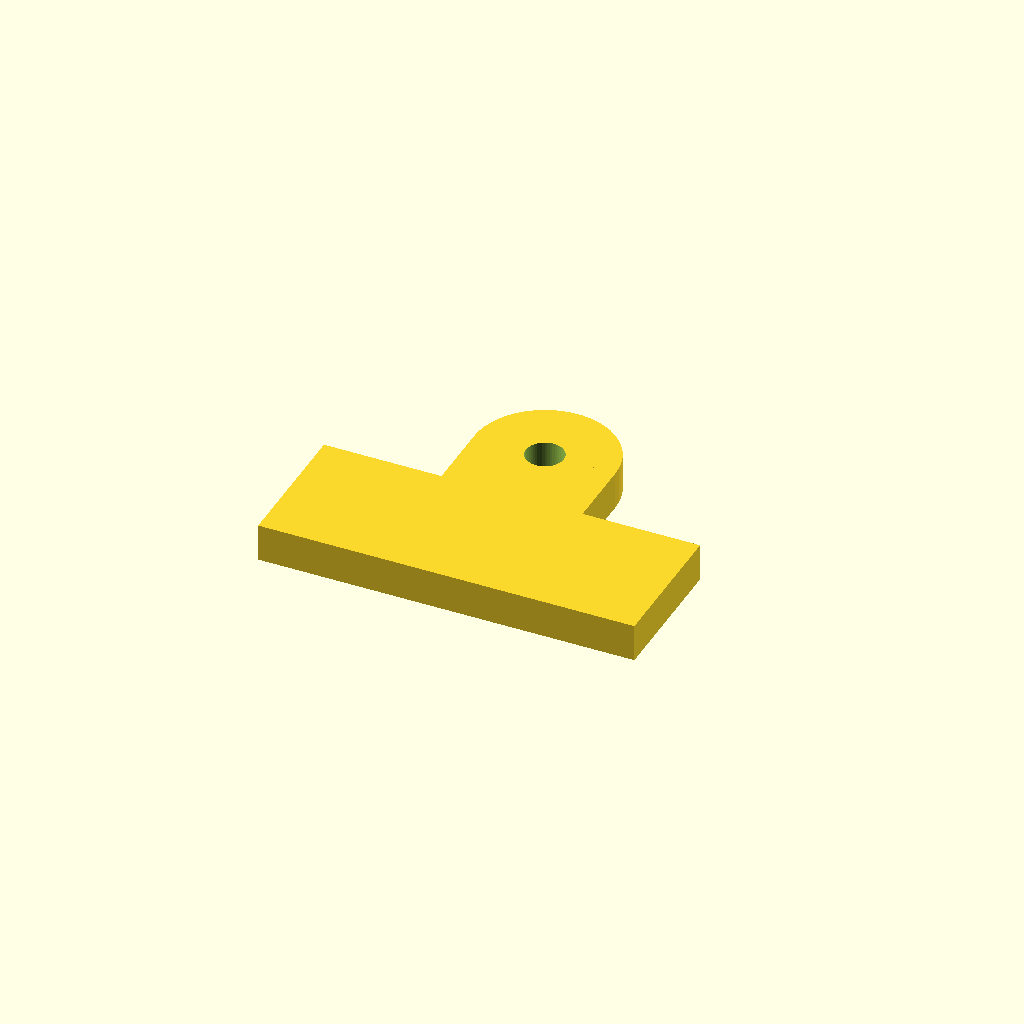
Cell 1 — every parameter at its default value.
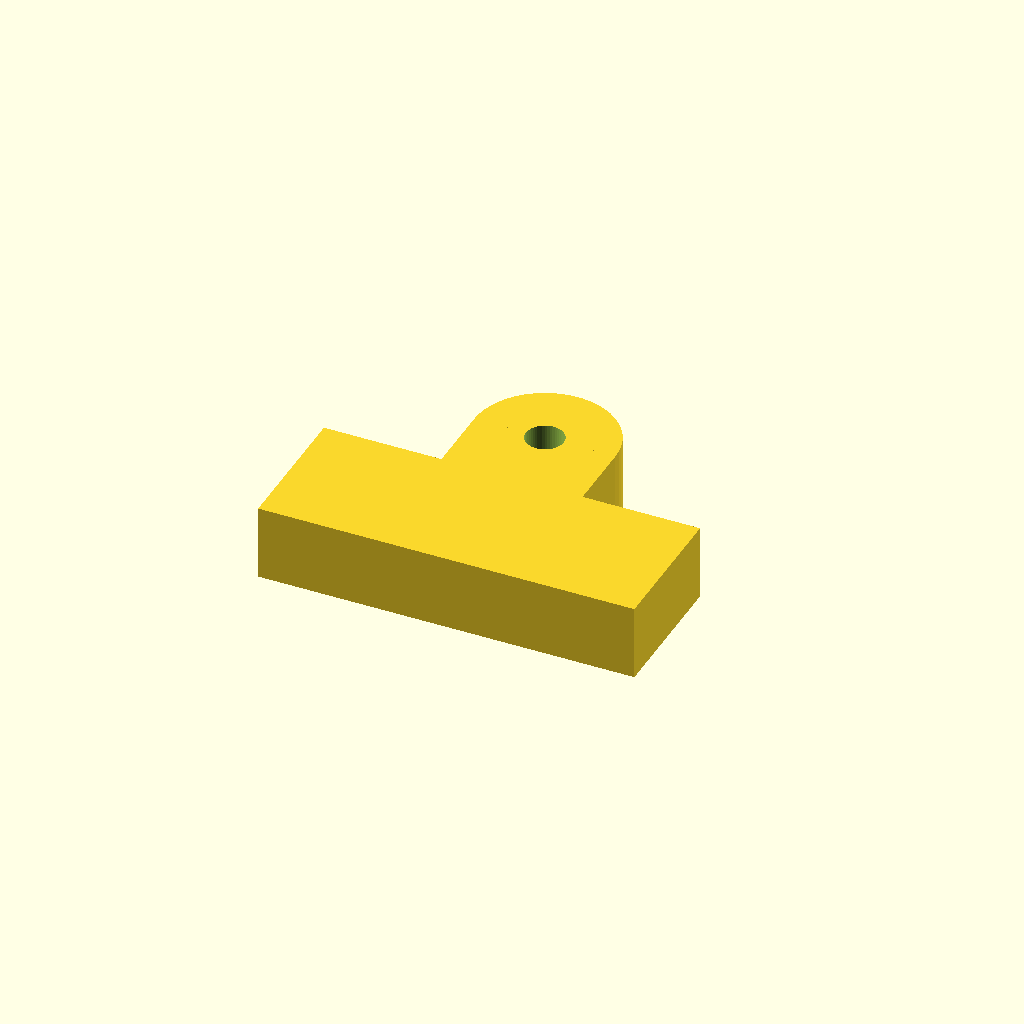
Cell 2: the same model with tab_thickness = 8.
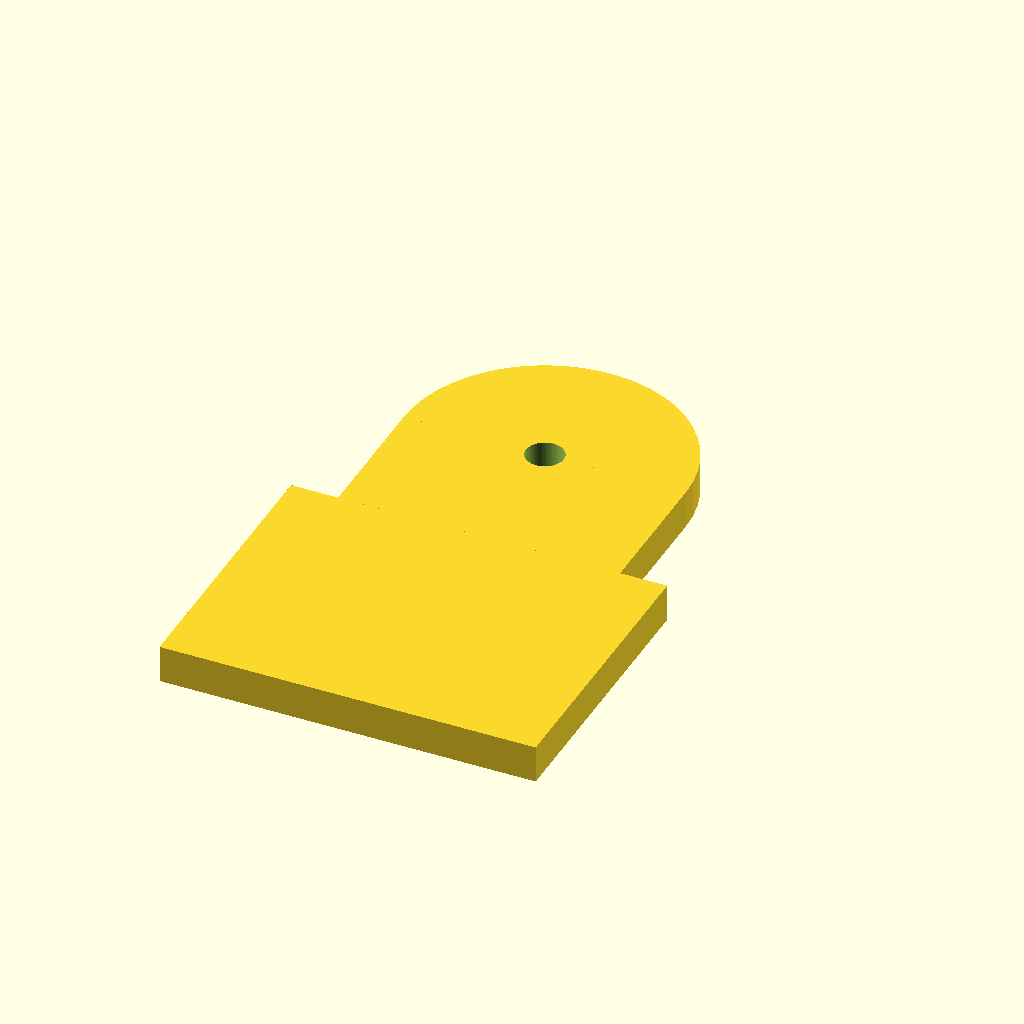
Cell 3: the same model with tab_width = 30.
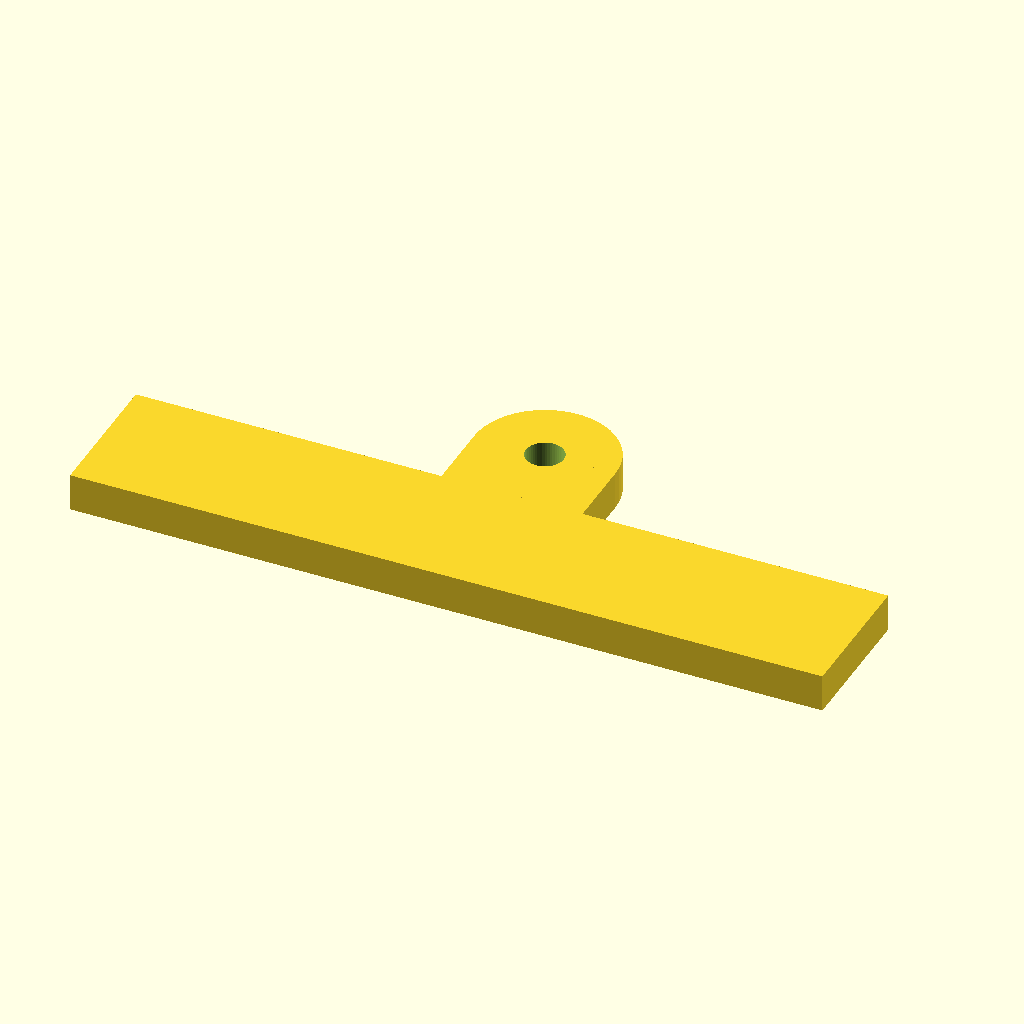
Cell 4 — tab_shoulder set to 80, the other parameters unchanged.
One fixed orthographic camera (rotation 55°, 0°, 25°; colour scheme Cornfield) for every cell.
Source of the model, linux/system/library/openscad/0633_Tool_Rack_Tabs.scad:
// [FL_INDEX: keywords="openscad, 3d_parametric, Tool_Rack_Tabs, csg_solid" | COT="Parametric OpenSCAD design from 3DCodeverse"]
// Title: Tool Rack Tabs

// Tab thickness
tab_thickness = 4;

// Width of the sticky-uppy-bit
tab_width = 15;

// Width of the bit that bears the weight
tab_shoulder = 40;

// Screw hold diameter
screw_diameter = 4;

/* [Hidden] */
tab_radius = tab_width / 2;
screw_radius = screw_diameter / 2;

$fn = 50;

module tab() {
  difference() {
    union() {
      cylinder(h = tab_thickness, r = tab_radius, center = true);
      translate([0, -tab_radius, 0]) {
        cube([tab_width, tab_width, tab_thickness], center = true);
      }
      translate([0, -tab_width, 0]) {
        cube([tab_shoulder, tab_width, tab_thickness], center = true);
      }
    }
    cylinder(h = tab_thickness + 1, r = screw_radius, center = true);
  }
}

tab();
Customizer parameters (derived from the source; name, type, default, range or options):
tab_thickness: number, default 4
tab_width: number, default 15
tab_shoulder: number, default 40
screw_diameter: number, default 4
